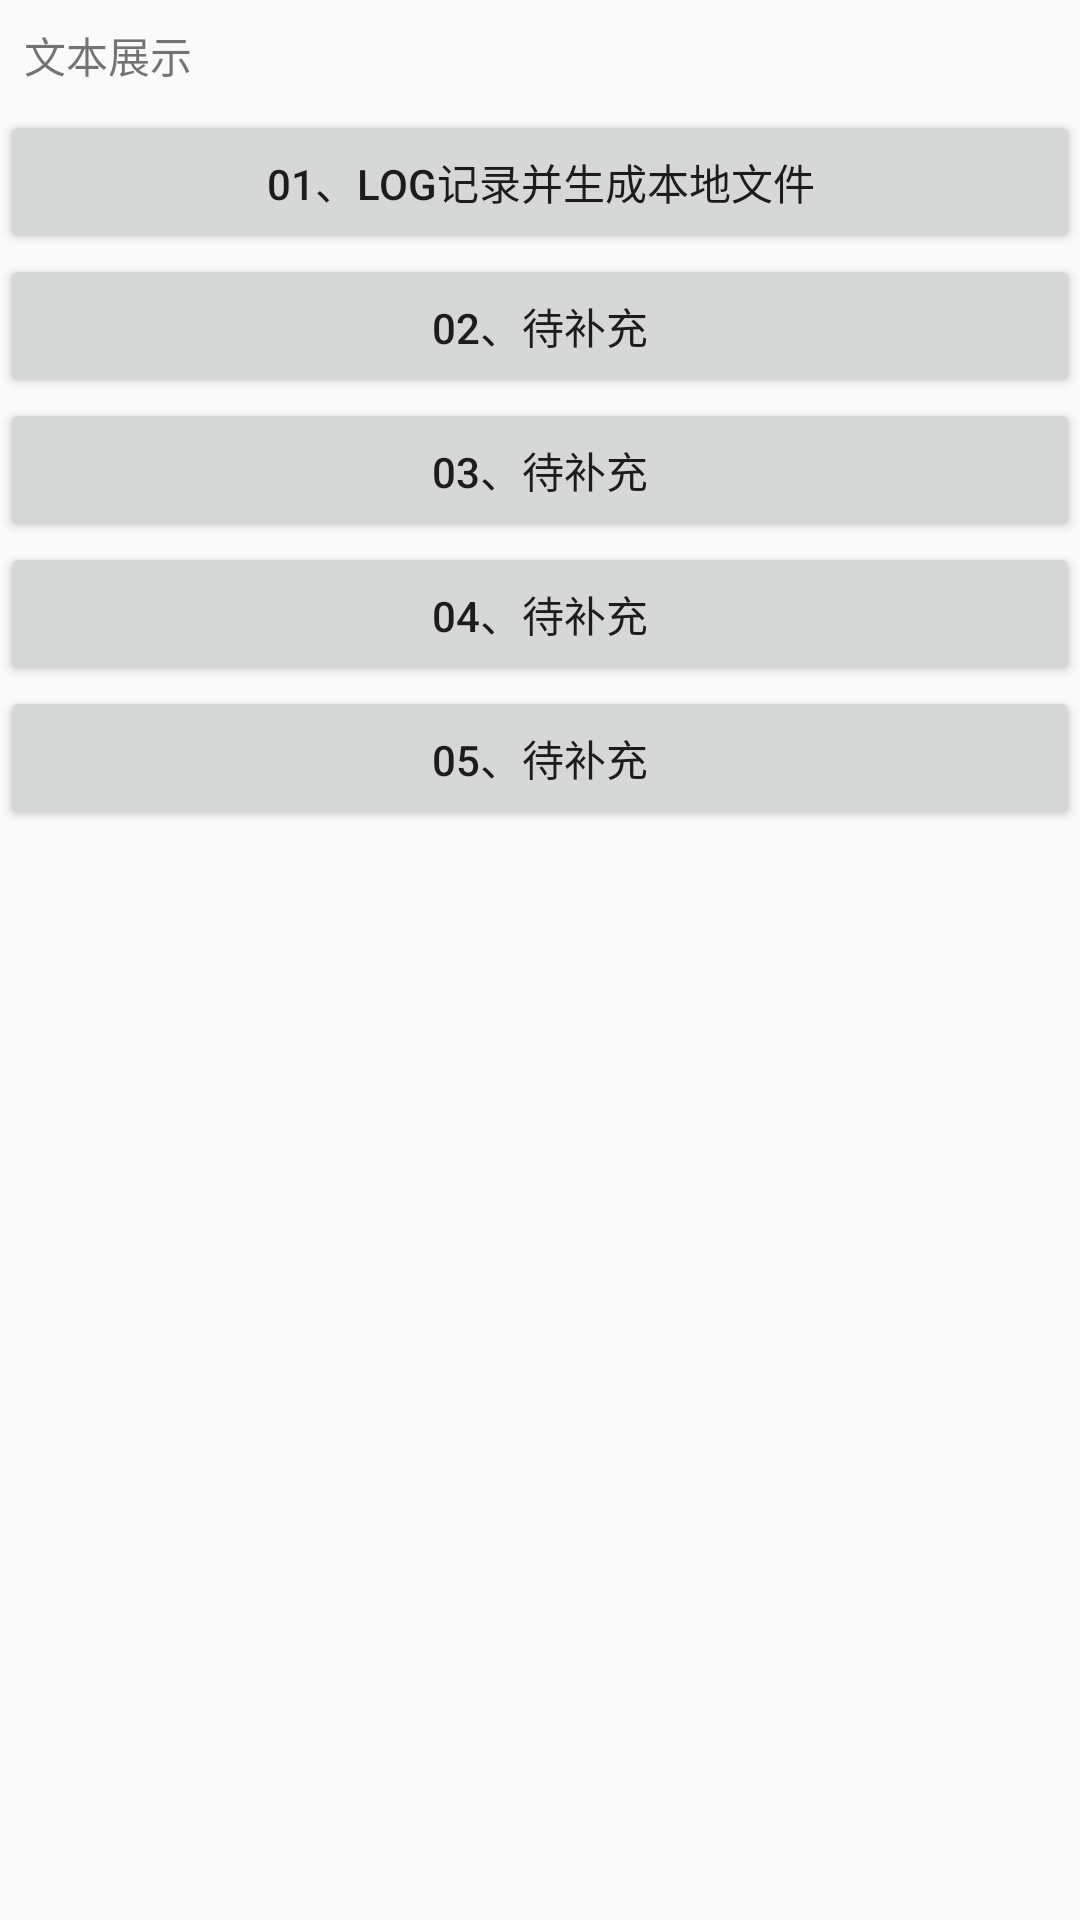

Android layout source for this screen:
<!-- AndroidManifest.xml: application theme AppTheme -->
<!-- res/layout/activity_log_tool.xml -->
<?xml version="1.0" encoding="utf-8"?>
<LinearLayout xmlns:android="http://schemas.android.com/apk/res/android"
    android:layout_width="match_parent"
    android:layout_height="match_parent"
    android:orientation="vertical">

    <TextView
        android:id="@+id/tv_textDisplay"
        android:layout_width="match_parent"
        android:layout_height="wrap_content"
        android:padding="8dp"
        android:text="文本展示"/>
    <Button
        android:id="@+id/btn_generateLogFile"
        android:layout_width="match_parent"
        android:layout_height="wrap_content"
        android:text="01、Log记录并生成本地文件"/>

    <Button
        android:layout_width="match_parent"
        android:layout_height="wrap_content"
        android:text="02、待补充"/>

    <Button
        android:layout_width="match_parent"
        android:layout_height="wrap_content"
        android:text="03、待补充"/>

    <Button
        android:layout_width="match_parent"
        android:layout_height="wrap_content"
        android:text="04、待补充"/>

    <Button
        android:layout_width="match_parent"
        android:layout_height="wrap_content"
        android:text="05、待补充"/>
</LinearLayout>
<!-- resources referenced by this layout -->
<resources>
  <style name="AppTheme" parent="Theme.AppCompat.Light.DarkActionBar">
          
          <item name="colorPrimary">@color/colorPrimary</item>
          <item name="colorPrimaryDark">@color/colorPrimaryDark</item>
          <item name="colorAccent">@color/colorAccent</item>
      </style>
  <!-- not gathered from this repository: default colours our renderer supplied (Android Studio template values) -->
  <color name="colorPrimary">#FF6200EE</color>
  <color name="colorPrimaryDark">#FF3700B3</color>
  <color name="colorAccent">#FF03DAC5</color>
</resources>
